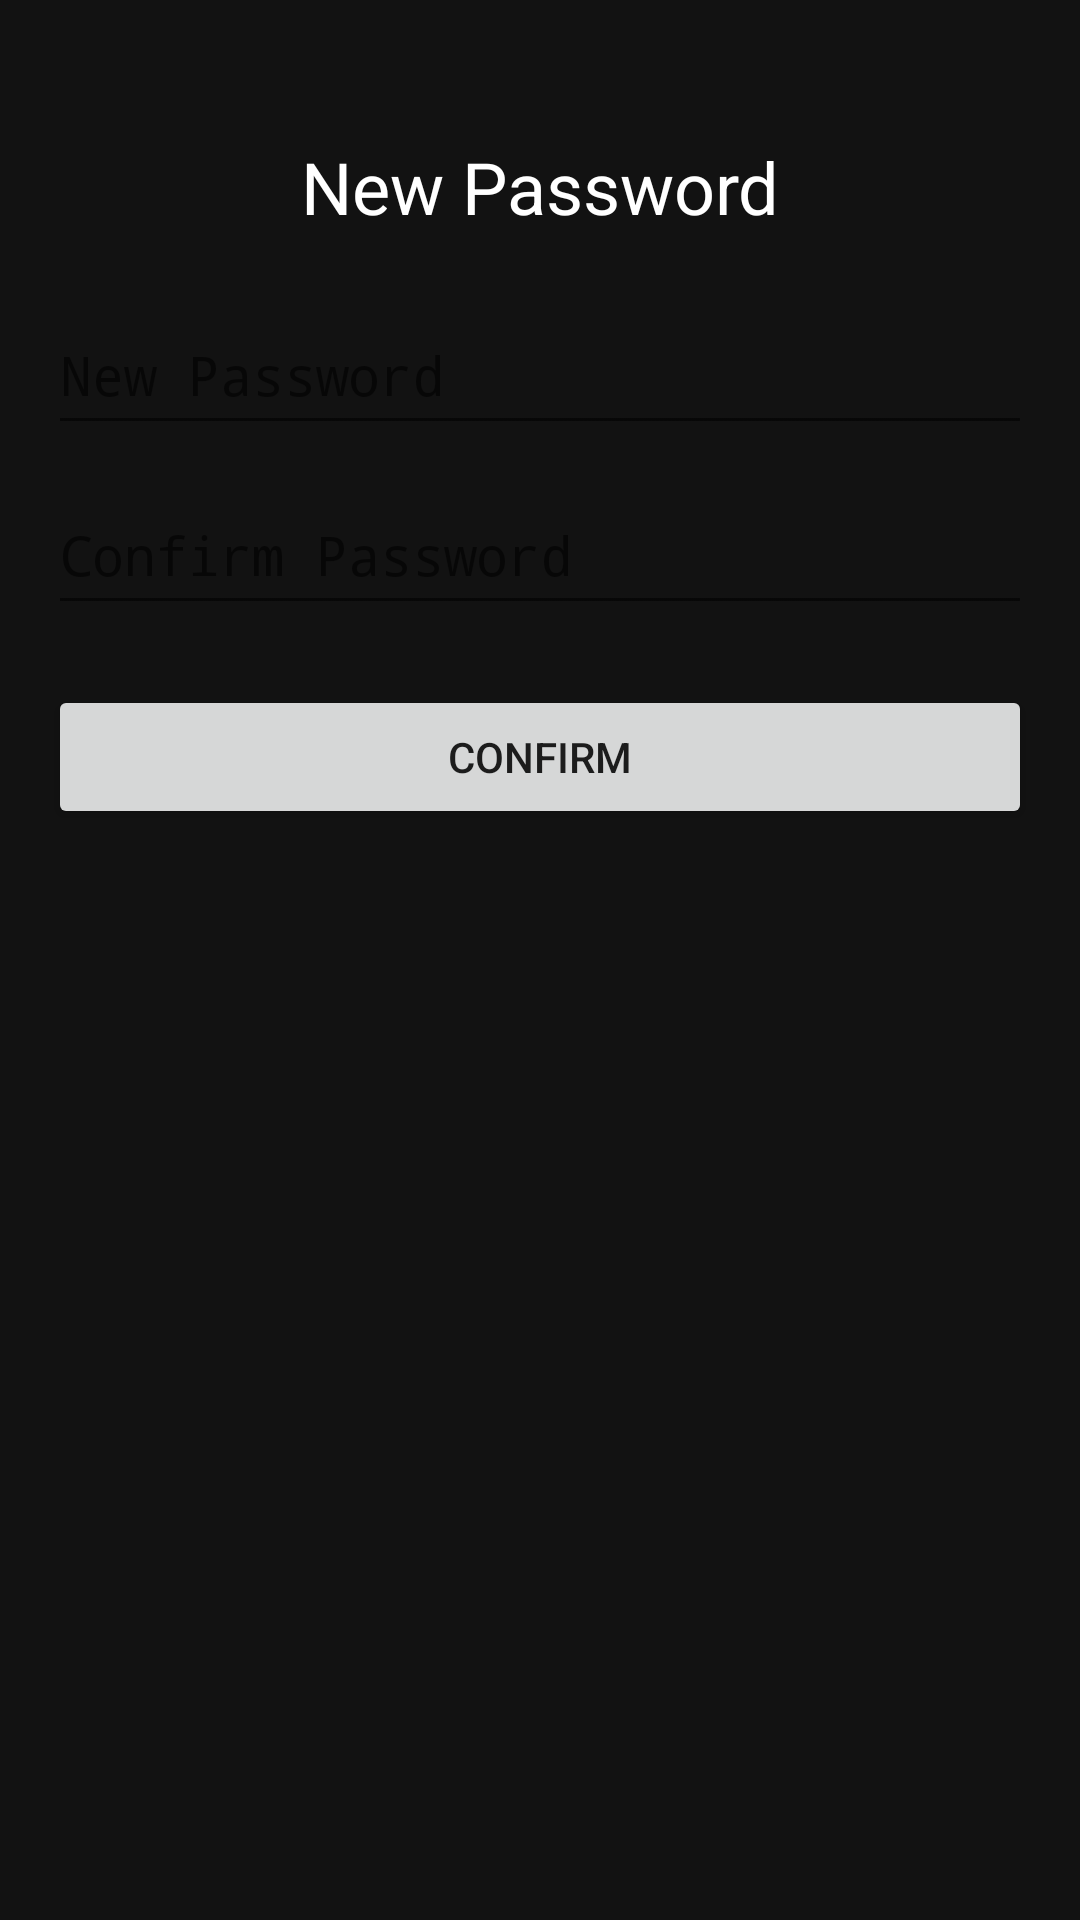

The Android layout XML behind this screen, and the referenced resources:
<!-- AndroidManifest.xml: application theme Theme.GeminiAPIKey -->
<!-- res/layout/set_new_password.xml -->
<?xml version="1.0" encoding="utf-8"?>
<LinearLayout
    xmlns:android="http://schemas.android.com/apk/res/android"
    android:layout_width="match_parent"
    android:layout_height="match_parent"
    android:orientation="vertical"
    android:background="#121212"
    android:padding="16dp">

    <TextView
        android:layout_width="wrap_content"
        android:layout_height="wrap_content"
        android:text="New Password"
        android:textColor="#FFFFFF"
        android:textSize="24sp"
        android:layout_gravity="center_horizontal"
        android:layout_marginTop="30dp"/>

    <EditText
        android:id="@+id/new_password_input"
        android:layout_width="match_parent"
        android:layout_height="50dp"
        android:hint="New Password"
        android:inputType="textPassword"
        android:layout_marginTop="20dp"/>

    <EditText
        android:id="@+id/confirm_password_input"
        android:layout_width="match_parent"
        android:layout_height="50dp"
        android:hint="Confirm Password"
        android:inputType="textPassword"
        android:layout_marginTop="10dp"/>

    <Button
        android:id="@+id/confirm_password_button"
        android:layout_width="match_parent"
        android:layout_height="wrap_content"
        android:text="Confirm"
        android:layout_marginTop="20dp"/>
</LinearLayout>
<!-- resources referenced by this layout -->
<resources>
  <style name="Theme.GeminiAPIKey" parent="android:Theme.Material.Light.NoActionBar" />
</resources>
